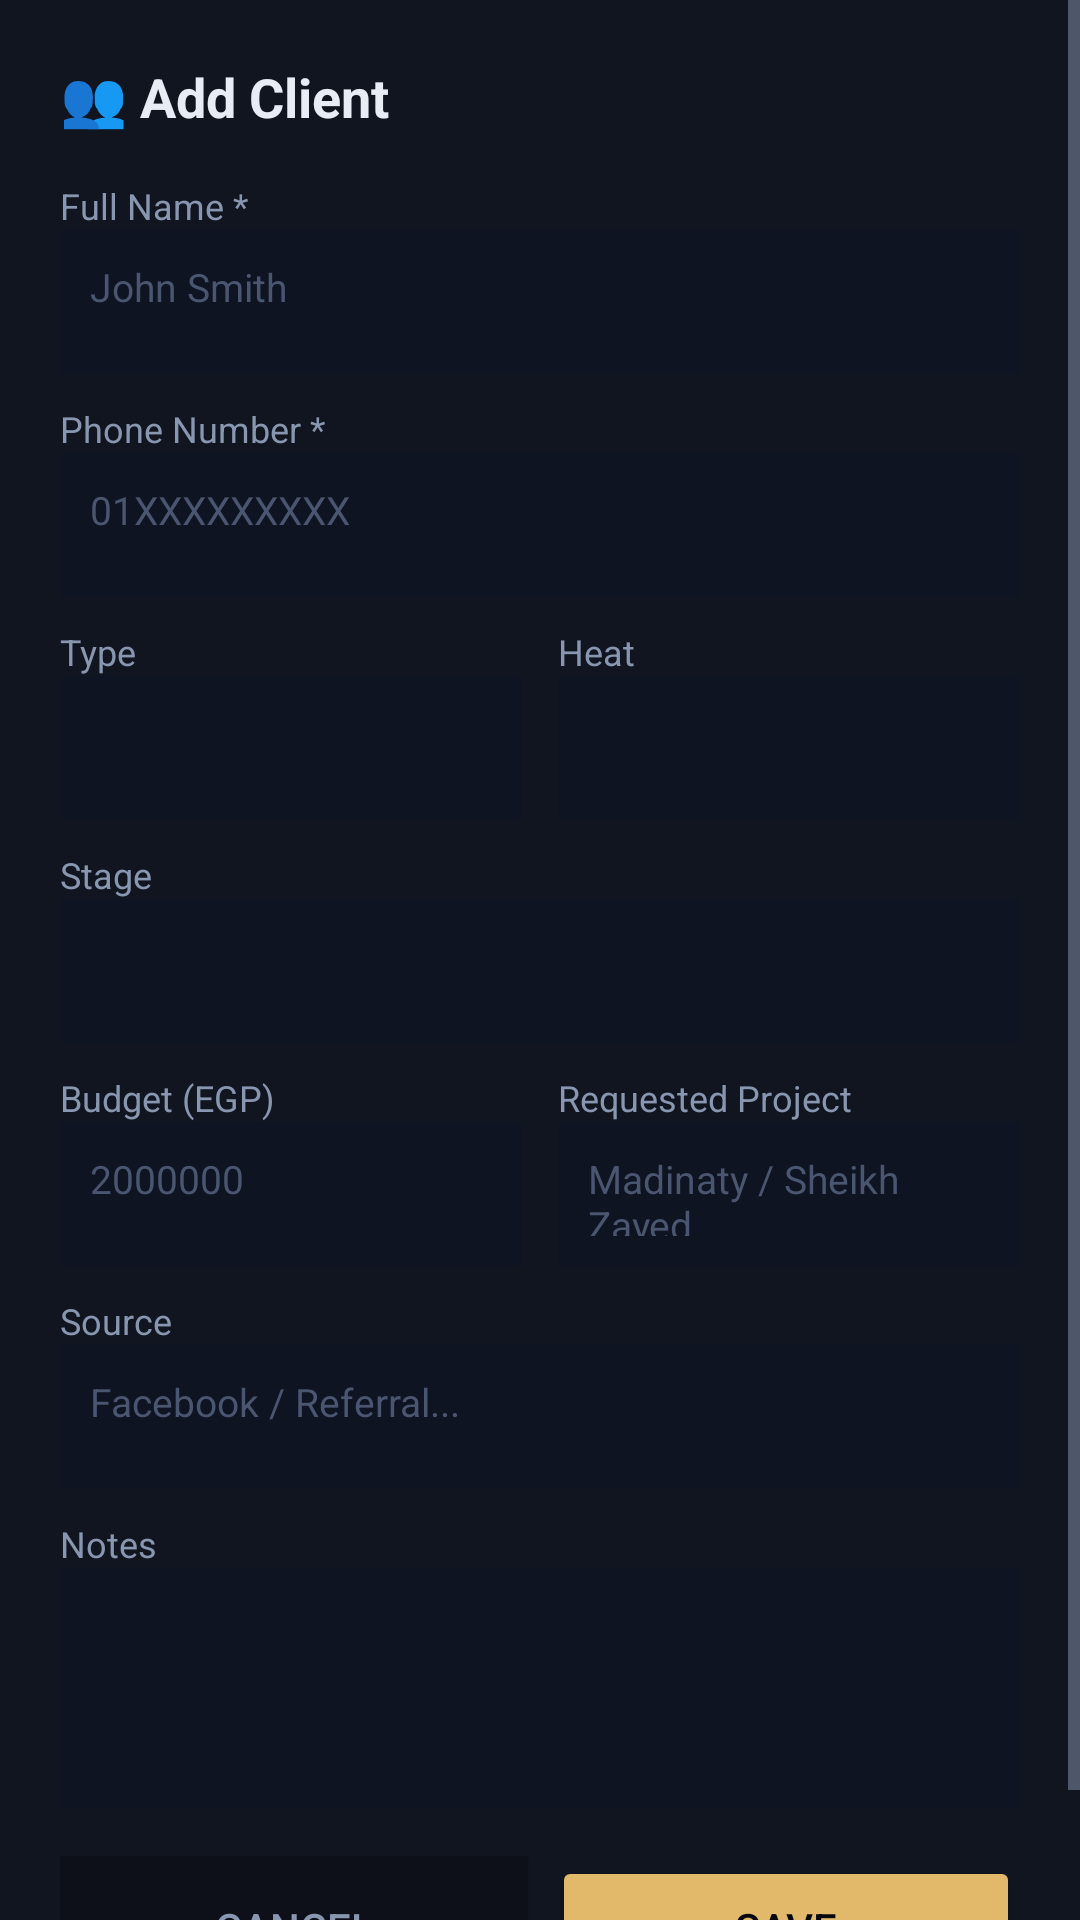

Write the Android layout XML for this screen, with the resource values it uses.
<!-- AndroidManifest.xml: application theme Theme.OffPlanPro -->
<!-- res/layout/dialog_add_lead.xml -->
<?xml version="1.0" encoding="utf-8"?>
<ScrollView xmlns:android="http://schemas.android.com/apk/res/android"
    android:layout_width="match_parent"
    android:layout_height="wrap_content"
    android:background="@color/surface_variant"
    android:layoutDirection="ltr">

    <LinearLayout
        android:layout_width="match_parent"
        android:layout_height="wrap_content"
        android:orientation="vertical"
        android:padding="20dp">

        <TextView
            android:layout_width="wrap_content"
            android:layout_height="wrap_content"
            android:text="👥 Add Client"
            android:textSize="18sp"
            android:textStyle="bold"
            android:textColor="@color/text_primary"
            android:layout_marginBottom="16dp"/>

        <TextView android:layout_width="wrap_content" android:layout_height="wrap_content"
            android:text="Full Name *" android:textSize="12sp" android:textColor="@color/text_secondary"/>
        <EditText android:id="@+id/et_name"
            android:layout_width="match_parent" android:layout_height="48dp"
            android:background="@color/card" android:textColor="@color/text_primary"
            android:padding="10dp" android:textSize="13sp"
            android:hint="John Smith" android:textColorHint="@color/text_tertiary"
            android:layout_marginBottom="10dp"/>

        <TextView android:layout_width="wrap_content" android:layout_height="wrap_content"
            android:text="Phone Number *" android:textSize="12sp" android:textColor="@color/text_secondary"/>
        <EditText android:id="@+id/et_phone"
            android:layout_width="match_parent" android:layout_height="48dp"
            android:background="@color/card" android:textColor="@color/text_primary"
            android:padding="10dp" android:textSize="13sp"
            android:hint="01XXXXXXXXX" android:textColorHint="@color/text_tertiary"
            android:inputType="phone"
            android:layout_marginBottom="10dp"/>

        <LinearLayout android:layout_width="match_parent" android:layout_height="wrap_content"
            android:orientation="horizontal" android:layout_marginBottom="10dp">
            <LinearLayout android:layout_width="0dp" android:layout_height="wrap_content"
                android:layout_weight="1" android:orientation="vertical" android:layout_marginEnd="6dp">
                <TextView android:layout_width="wrap_content" android:layout_height="wrap_content"
                    android:text="Type" android:textSize="12sp" android:textColor="@color/text_secondary"/>
                <Spinner android:id="@+id/sp_type" android:layout_width="match_parent" android:layout_height="48dp"
                    android:background="@color/card"/>
            </LinearLayout>
            <LinearLayout android:layout_width="0dp" android:layout_height="wrap_content"
                android:layout_weight="1" android:orientation="vertical" android:layout_marginStart="6dp">
                <TextView android:layout_width="wrap_content" android:layout_height="wrap_content"
                    android:text="Heat" android:textSize="12sp" android:textColor="@color/text_secondary"/>
                <Spinner android:id="@+id/sp_heat" android:layout_width="match_parent" android:layout_height="48dp"
                    android:background="@color/card"/>
            </LinearLayout>
        </LinearLayout>

        <TextView android:layout_width="wrap_content" android:layout_height="wrap_content"
            android:text="Stage" android:textSize="12sp" android:textColor="@color/text_secondary"/>
        <Spinner android:id="@+id/sp_stage"
            android:layout_width="match_parent" android:layout_height="48dp"
            android:background="@color/card" android:layout_marginBottom="10dp"/>

        <LinearLayout android:layout_width="match_parent" android:layout_height="wrap_content"
            android:orientation="horizontal" android:layout_marginBottom="10dp">
            <LinearLayout android:layout_width="0dp" android:layout_height="wrap_content"
                android:layout_weight="1" android:orientation="vertical" android:layout_marginEnd="6dp">
                <TextView android:layout_width="wrap_content" android:layout_height="wrap_content"
                    android:text="Budget (EGP)" android:textSize="12sp" android:textColor="@color/text_secondary"/>
                <EditText android:id="@+id/et_budget"
                    android:layout_width="match_parent" android:layout_height="48dp"
                    android:background="@color/card" android:textColor="@color/text_primary"
                    android:padding="10dp" android:textSize="13sp" android:inputType="numberDecimal"
                    android:hint="2000000" android:textColorHint="@color/text_tertiary"/>
            </LinearLayout>
            <LinearLayout android:layout_width="0dp" android:layout_height="wrap_content"
                android:layout_weight="1" android:orientation="vertical" android:layout_marginStart="6dp">
                <TextView android:layout_width="wrap_content" android:layout_height="wrap_content"
                    android:text="Requested Project" android:textSize="12sp" android:textColor="@color/text_secondary"/>
                <EditText android:id="@+id/et_project"
                    android:layout_width="match_parent" android:layout_height="48dp"
                    android:background="@color/card" android:textColor="@color/text_primary"
                    android:padding="10dp" android:textSize="13sp"
                    android:hint="Madinaty / Sheikh Zayed..." android:textColorHint="@color/text_tertiary"/>
            </LinearLayout>
        </LinearLayout>

        <TextView android:layout_width="wrap_content" android:layout_height="wrap_content"
            android:text="Source" android:textSize="12sp" android:textColor="@color/text_secondary"/>
        <EditText android:id="@+id/et_source"
            android:layout_width="match_parent" android:layout_height="48dp"
            android:background="@color/card" android:textColor="@color/text_primary"
            android:padding="10dp" android:textSize="13sp"
            android:hint="Facebook / Referral..." android:textColorHint="@color/text_tertiary"
            android:layout_marginBottom="10dp"/>

        <TextView android:layout_width="wrap_content" android:layout_height="wrap_content"
            android:text="Notes" android:textSize="12sp" android:textColor="@color/text_secondary"/>
        <EditText android:id="@+id/et_notes"
            android:layout_width="match_parent" android:layout_height="80dp"
            android:background="@color/card" android:textColor="@color/text_primary"
            android:padding="10dp" android:textSize="13sp" android:gravity="top"
            android:layout_marginBottom="16dp"/>

        <LinearLayout android:layout_width="match_parent" android:layout_height="wrap_content"
            android:orientation="horizontal">
            <Button android:id="@+id/btn_cancel"
                android:layout_width="0dp" android:layout_height="48dp" android:layout_weight="1"
                android:text="Cancel" android:textColor="@color/text_secondary"
                android:background="@color/surface" android:layout_marginEnd="8dp"/>
            <Button android:id="@+id/btn_save"
                android:layout_width="0dp" android:layout_height="48dp" android:layout_weight="1"
                android:text="Save" android:textColor="@color/background"
                android:backgroundTint="@color/gold"/>
        </LinearLayout>
    </LinearLayout>
</ScrollView>
<!-- resources referenced by this layout -->
<resources>
  <color name="background">#07090F</color>
  <color name="card">#0F1422</color>
  <color name="gold">#E2B96A</color>
  <color name="surface">#0D1018</color>
  <color name="surface_variant">#111520</color>
  <color name="text_primary">#E8ECF5</color>
  <color name="text_secondary">#8896B0</color>
  <color name="text_tertiary">#4A5570</color>
  <style name="Theme.OffPlanPro" parent="Theme.MaterialComponents.DayNight.NoActionBar">
          <item name="colorPrimary">@color/gold</item>
          <item name="colorPrimaryVariant">@color/gold_dark</item>
          <item name="colorOnPrimary">@color/background</item>
          <item name="colorSecondary">@color/emerald</item>
          <item name="colorSecondaryVariant">@color/emerald</item>
          <item name="colorOnSecondary">@color/background</item>
          <item name="colorError">@color/rose</item>
          <item name="colorOnError">@color/text_primary</item>
          <item name="colorSurface">@color/surface</item>
          <item name="colorOnSurface">@color/text_primary</item>
          <item name="android:colorBackground">@color/background</item>
          <item name="colorOnBackground">@color/text_primary</item>
          <item name="android:windowBackground">@color/background</item>
          <item name="android:statusBarColor">@color/background</item>
          <item name="android:navigationBarColor">@color/surface</item>
          <item name="android:textColorPrimary">@color/text_primary</item>
          <item name="android:textColorSecondary">@color/text_secondary</item>
          <item name="textAppearanceBody1">@style/TextAppearance.OffPlanPro.Body1</item>
          <item name="textAppearanceBody2">@style/TextAppearance.OffPlanPro.Body2</item>
          <item name="bottomNavigationStyle">@style/BottomNavStyle</item>
          <item name="materialButtonStyle">@style/ButtonStyle</item>
          <item name="editTextStyle">@style/EditTextStyle</item>
      </style>
  <color name="gold_dark">#A07838</color>
  <color name="emerald">#2DD4A0</color>
  <color name="rose">#F4506A</color>
  <style name="TextAppearance.OffPlanPro.Body1" parent="TextAppearance.MaterialComponents.Body1">
          <item name="android:textColor">@color/text_primary</item>
          <item name="android:fontFamily">sans-serif</item>
      </style>
  <style name="TextAppearance.OffPlanPro.Body2" parent="TextAppearance.MaterialComponents.Body2">
          <item name="android:textColor">@color/text_secondary</item>
      </style>
  <style name="BottomNavStyle" parent="Widget.MaterialComponents.BottomNavigationView">
          <item name="android:background">@color/surface</item>
          <item name="itemIconTint">@color/bottom_nav_colors</item>
          <item name="itemTextColor">@color/bottom_nav_colors</item>
          <item name="elevation">8dp</item>
          <item name="itemTextAppearanceActive">@style/BottomNavTextActive</item>
          <item name="itemTextAppearanceInactive">@style/BottomNavTextInactive</item>
      </style>
  <style name="ButtonStyle" parent="Widget.MaterialComponents.Button">
          <item name="backgroundTint">@color/gold</item>
          <item name="android:textColor">@color/background</item>
          <item name="cornerRadius">8dp</item>
      </style>
  <style name="EditTextStyle" parent="Widget.MaterialComponents.TextInputLayout.OutlinedBox">
          <item name="boxStrokeColor">@color/border2</item>
          <item name="hintTextColor">@color/text_secondary</item>
      </style>
  <style name="BottomNavTextActive">
          <item name="android:textSize">10sp</item>
          <item name="android:fontFamily">sans-serif-medium</item>
      </style>
  <style name="BottomNavTextInactive">
          <item name="android:textSize">10sp</item>
      </style>
  <color name="border2">#1FFFFFFF</color>
</resources>
